Run: headless pygame with SDL's dummy video driver; simulated clock (each Clock.tick advances the game by its frame time, no real sleeping); random seed 0; keys injected as events and as key.get_pressed() state; no mouse input.
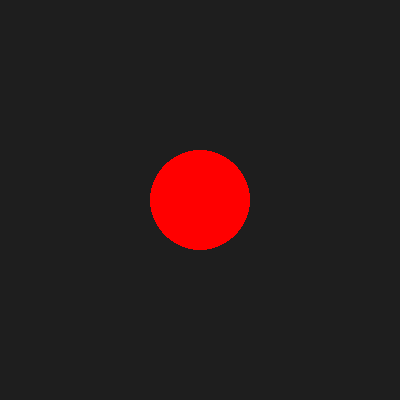
Frame 1 of 4 · flips 1–60 · no input
Frame 2 of 4 · flips 61–180 · tapped SPACE, RETURN · held RIGHT (→), D · screen unchanged from frame 1, image omitted
Frame 3 of 4 · flips 181–300 · held DOWN (↓), S · screen unchanged from frame 2, image omitted
Frame 4 of 4 · flips 301–420 · held LEFT (←), A, UP (↑), W · screen unchanged from frame 3, image omitted

The pygame program that drew these frames:

import pygame
pygame.init()
screen = pygame.display.set_mode((400, 400))
pygame.display.set_caption("Test Window")

running = True
while running:
    screen.fill((30, 30, 30))
    pygame.draw.circle(screen, (255, 0, 0), (200, 200), 50)
    pygame.display.flip()

    for event in pygame.event.get():
        if event.type == pygame.QUIT:
            running = False

pygame.quit()
